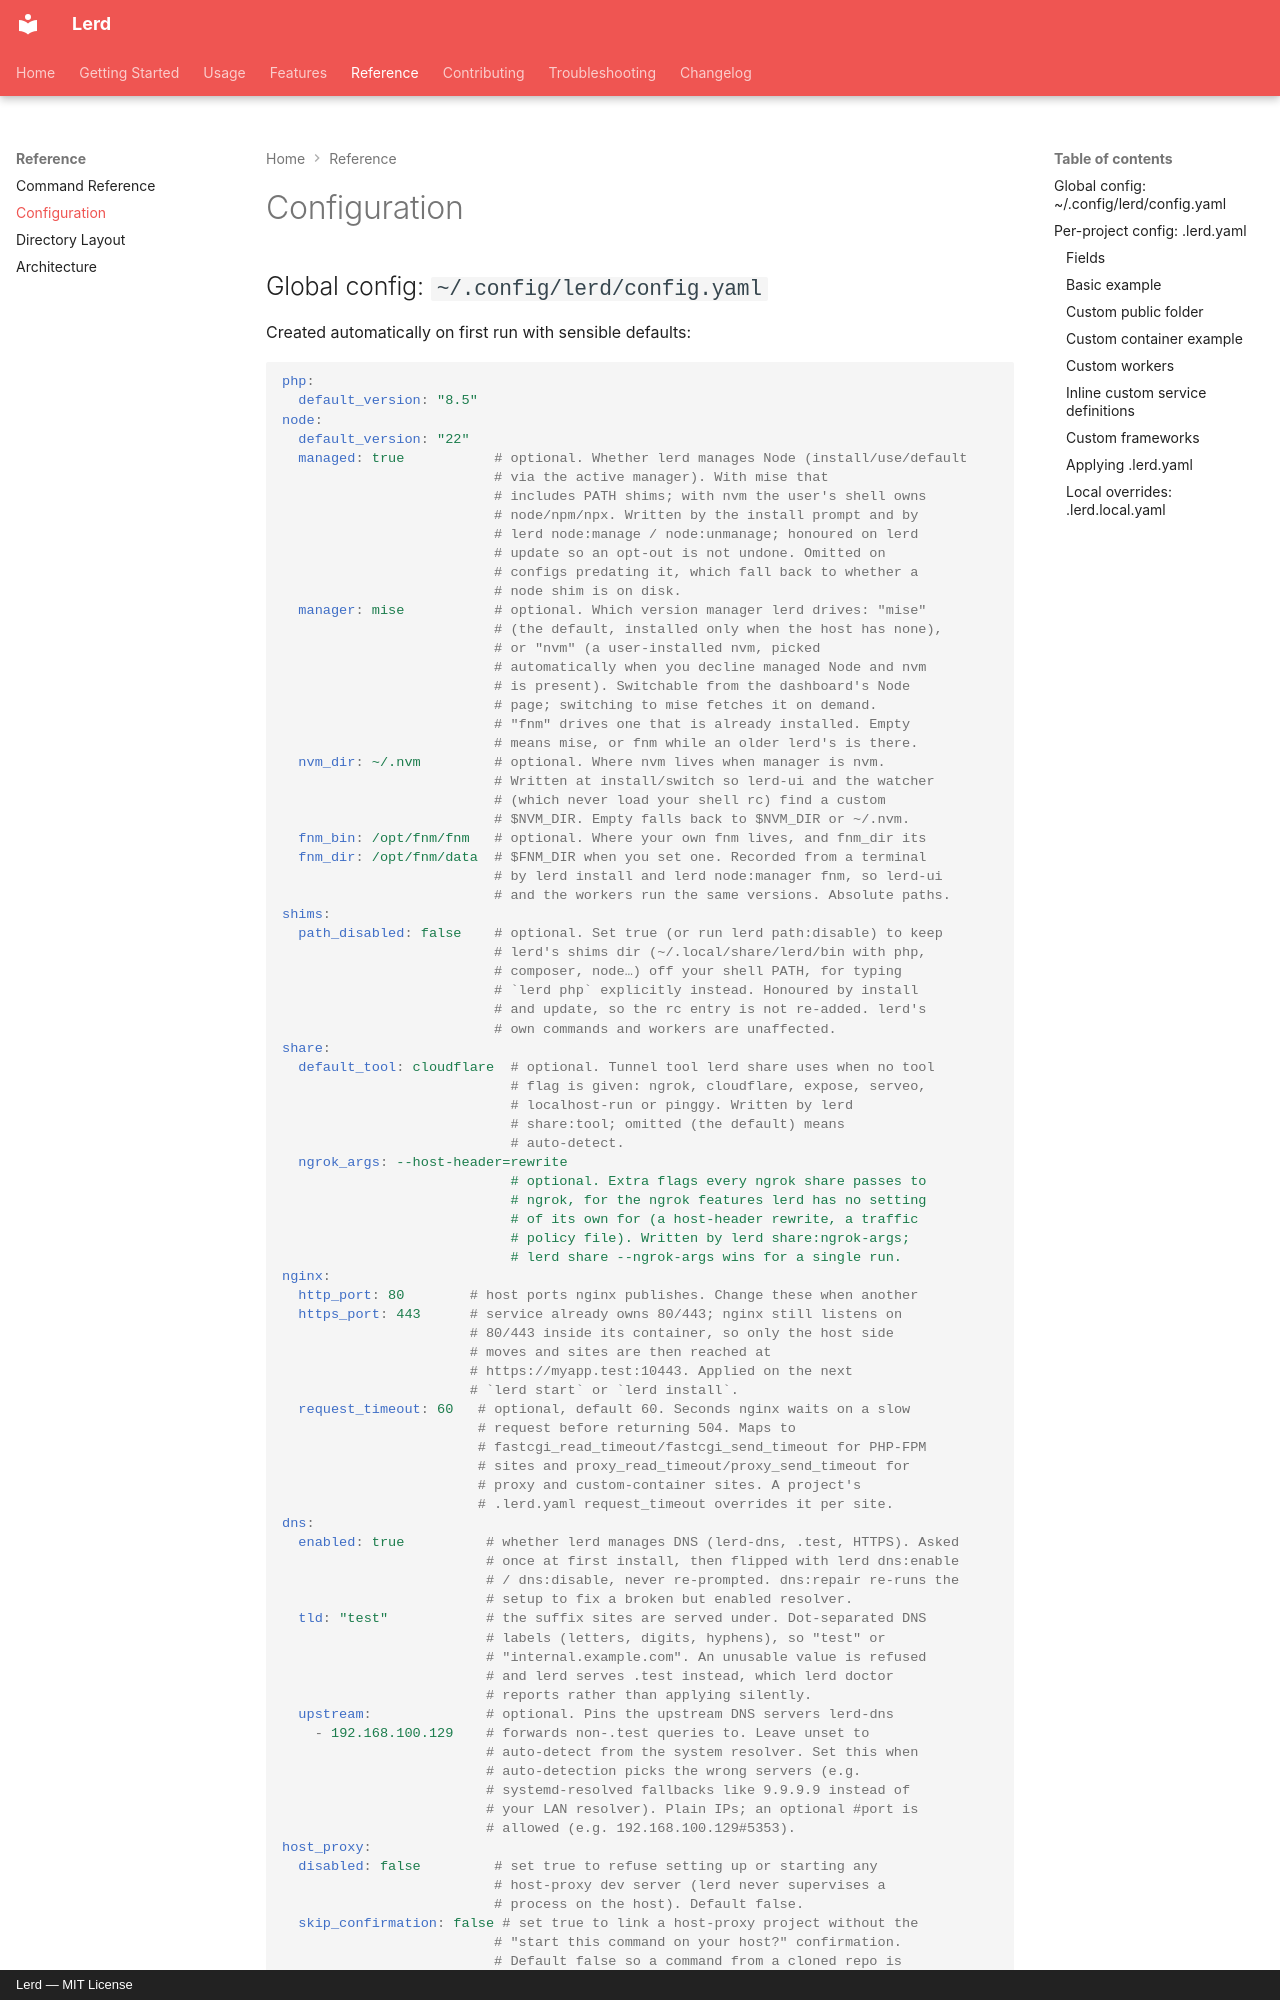

repository: lerd-env/lerd · page: configuration/index.html · generator: mkdocs · copyright: Lerd — MIT License

# Configuration

## Global config: `~/.config/lerd/config.yaml`

Created automatically on first run with sensible defaults:

```yaml
php:
  default_version: "8.5"
node:
  default_version: "22"
  managed: true           # optional. Whether lerd manages Node (install/use/default
                          # via the active manager). With mise that
                          # includes PATH shims; with nvm the user's shell owns
                          # node/npm/npx. Written by the install prompt and by
                          # lerd node:manage / node:unmanage; honoured on lerd
                          # update so an opt-out is not undone. Omitted on
                          # configs predating it, which fall back to whether a
                          # node shim is on disk.
  manager: mise           # optional. Which version manager lerd drives: "mise"
                          # (the default, installed only when the host has none),
                          # or "nvm" (a user-installed nvm, picked
                          # automatically when you decline managed Node and nvm
                          # is present). Switchable from the dashboard's Node
                          # page; switching to mise fetches it on demand.
                          # "fnm" drives one that is already installed. Empty
                          # means mise, or fnm while an older lerd's is there.
  nvm_dir: ~/.nvm         # optional. Where nvm lives when manager is nvm.
                          # Written at install/switch so lerd-ui and the watcher
                          # (which never load your shell rc) find a custom
                          # $NVM_DIR. Empty falls back to $NVM_DIR or ~/.nvm.
  fnm_bin: /opt/fnm/fnm   # optional. Where your own fnm lives, and fnm_dir its
  fnm_dir: /opt/fnm/data  # $FNM_DIR when you set one. Recorded from a terminal
                          # by lerd install and lerd node:manager fnm, so lerd-ui
                          # and the workers run the same versions. Absolute paths.
shims:
  path_disabled: false    # optional. Set true (or run lerd path:disable) to keep
                          # lerd's shims dir (~/.local/share/lerd/bin with php,
                          # composer, node…) off your shell PATH, for typing
                          # `lerd php` explicitly instead. Honoured by install
                          # and update, so the rc entry is not re-added. lerd's
                          # own commands and workers are unaffected.
share:
  default_tool: cloudflare  # optional. Tunnel tool lerd share uses when no tool
                            # flag is given: ngrok, cloudflare, expose, serveo,
                            # localhost-run or pinggy. Written by lerd
                            # share:tool; omitted (the default) means
                            # auto-detect.
  ngrok_args: --host-header=rewrite
                            # optional. Extra flags every ngrok share passes to
                            # ngrok, for the ngrok features lerd has no setting
                            # of its own for (a host-header rewrite, a traffic
                            # policy file). Written by lerd share:ngrok-args;
                            # lerd share --ngrok-args wins for a single run.
nginx:
  http_port: 80        # host ports nginx publishes. Change these when another
  https_port: 443      # service already owns 80/443; nginx still listens on
                       # 80/443 inside its container, so only the host side
                       # moves and sites are then reached at
                       # https://myapp.test:10443. Applied on the next
                       # `lerd start` or `lerd install`.
  request_timeout: 60   # optional, default 60. Seconds nginx waits on a slow
                        # request before returning 504. Maps to
                        # fastcgi_read_timeout/fastcgi_send_timeout for PHP-FPM
                        # sites and proxy_read_timeout/proxy_send_timeout for
                        # proxy and custom-container sites. A project's
                        # .lerd.yaml request_timeout overrides it per site.
dns:
  enabled: true          # whether lerd manages DNS (lerd-dns, .test, HTTPS). Asked
                         # once at first install, then flipped with lerd dns:enable
                         # / dns:disable, never re-prompted. dns:repair re-runs the
                         # setup to fix a broken but enabled resolver.
  tld: "test"            # the suffix sites are served under. Dot-separated DNS
                         # labels (letters, digits, hyphens), so "test" or
                         # "internal.example.com". An unusable value is refused
                         # and lerd serves .test instead, which lerd doctor
                         # reports rather than applying silently.
  upstream:              # optional. Pins the up
